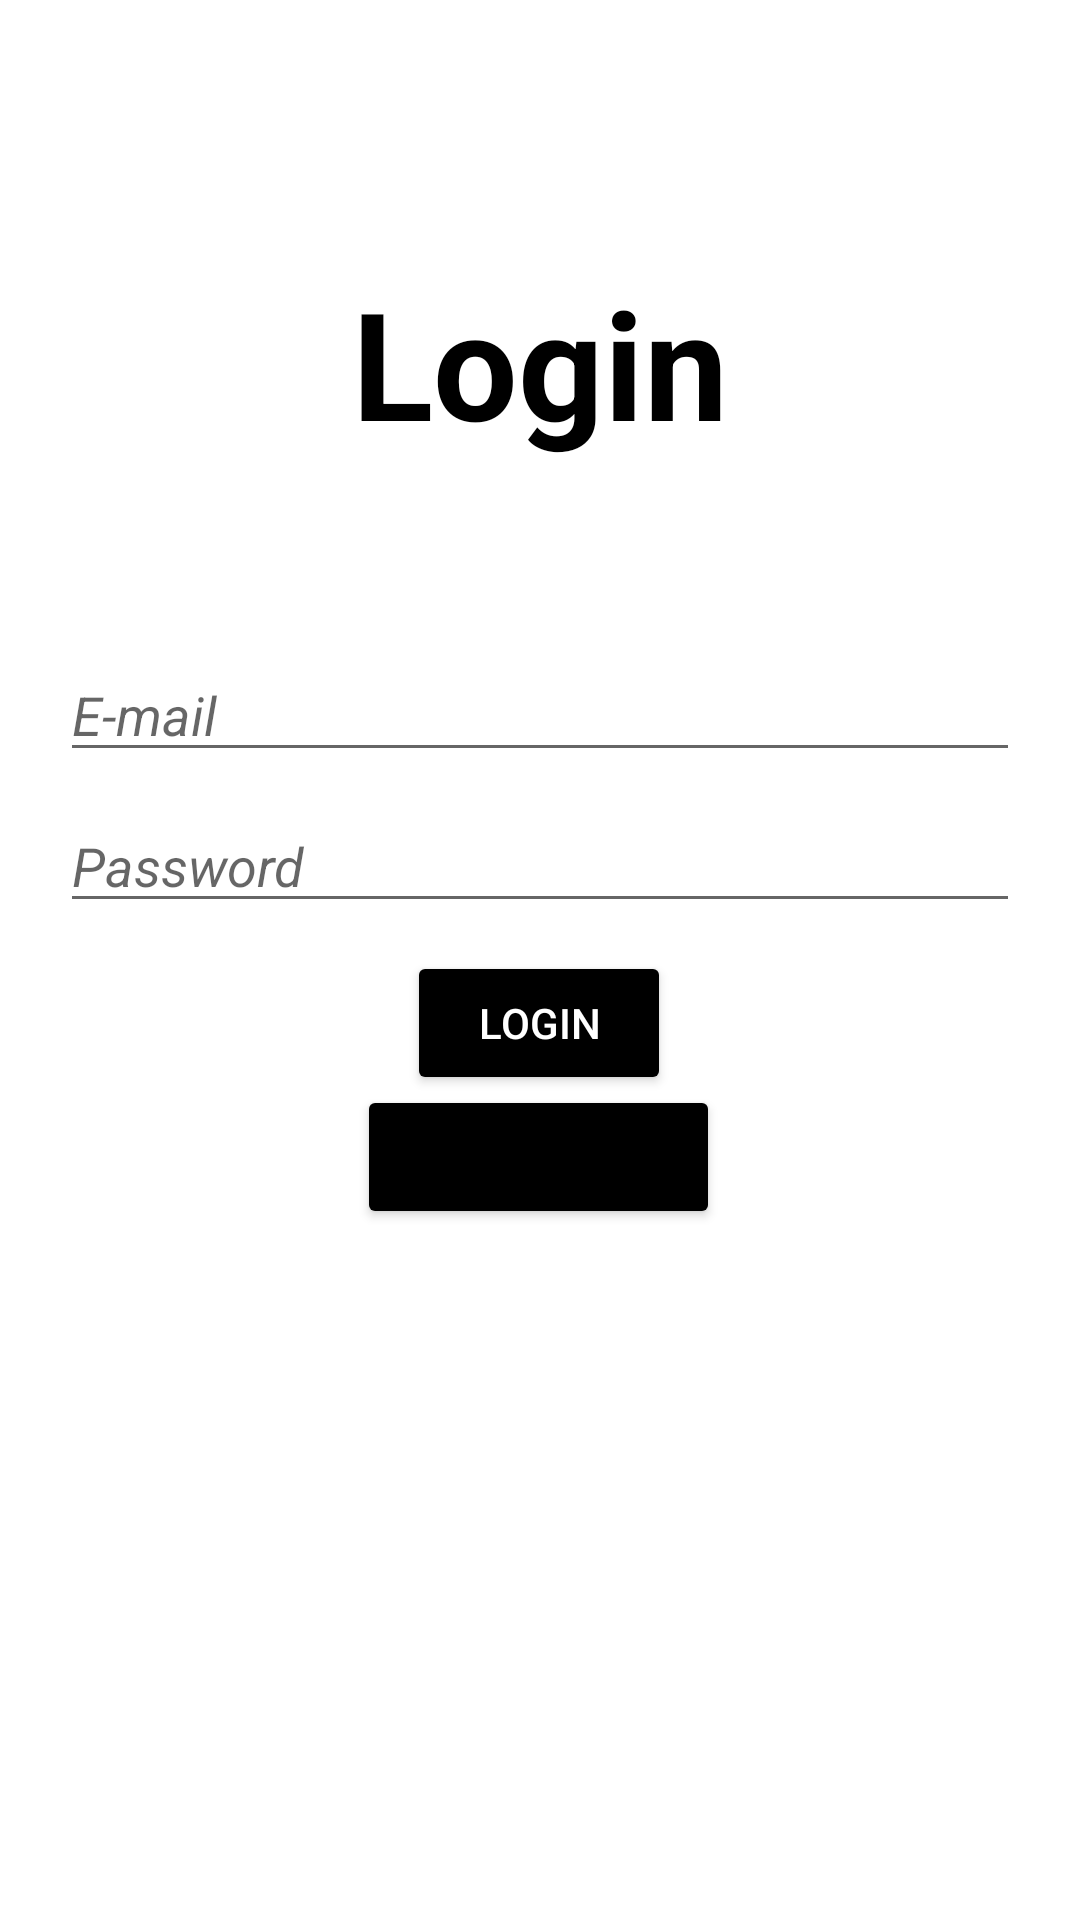

This screen was rendered from an Android layout file. Write that file and the resources it references.
<!-- AndroidManifest.xml: application theme Theme.SocialNetHomework -->
<!-- res/layout/fragment_login.xml -->
<?xml version="1.0" encoding="utf-8"?>
<layout xmlns:android="http://schemas.android.com/apk/res/android"
    xmlns:app="http://schemas.android.com/apk/res-auto"
    xmlns:tools="http://schemas.android.com/tools">

    <androidx.constraintlayout.widget.ConstraintLayout
        android:layout_width="match_parent"
        android:layout_height="match_parent"
        android:background="@drawable/bg_fragment_login"
        android:padding="20dp"
        tools:context=".ui.screens.login.LoginFragment">

        <TextView
            android:layout_width="wrap_content"
            android:layout_height="wrap_content"
            android:text="Login"
            android:textSize="50dp"
            android:textColor="@color/black"
            android:textStyle="bold"
            app:layout_constraintBottom_toBottomOf="parent"
            app:layout_constraintEnd_toEndOf="parent"
            app:layout_constraintStart_toStartOf="parent"
            app:layout_constraintTop_toTopOf="parent"
            app:layout_constraintVertical_bias="0.126" />

        <EditText
            android:id="@+id/ed_email"
            android:layout_width="match_parent"
            android:layout_height="wrap_content"
            android:hint="E-mail"
            android:textStyle="italic"
            android:inputType="textEmailAddress"
            app:layout_constraintBottom_toBottomOf="parent"
            app:layout_constraintEnd_toEndOf="parent"
            app:layout_constraintHorizontal_bias="0.6"
            app:layout_constraintStart_toStartOf="parent"
            app:layout_constraintTop_toTopOf="parent"
            app:layout_constraintVertical_bias="0.351" />

        <EditText
            android:id="@+id/ed_password"
            android:layout_width="match_parent"
            android:layout_height="wrap_content"
            android:hint="Password"
            android:textStyle="italic"
            android:inputType="textPassword"
            app:layout_constraintBottom_toBottomOf="parent"
            app:layout_constraintEnd_toEndOf="parent"
            app:layout_constraintHorizontal_bias="1.0"
            app:layout_constraintStart_toEndOf="parent"
            app:layout_constraintTop_toTopOf="parent"
            app:layout_constraintVertical_bias="0.441" />

        <Button
            android:id="@+id/bt_login"
            android:layout_width="wrap_content"
            android:layout_height="wrap_content"
            android:text="login"
            android:textColor="@color/white"
           android:backgroundTint="@color/black"
            app:layout_constraintBottom_toBottomOf="parent"
            app:layout_constraintEnd_toEndOf="parent"
            app:layout_constraintHorizontal_bias="0.498"
            app:layout_constraintStart_toStartOf="parent"
            app:layout_constraintTop_toTopOf="parent"
            app:layout_constraintVertical_bias="0.538" />

        <Button
            android:id="@+id/bt_registration"
            android:layout_width="wrap_content"
            android:layout_height="wrap_content"
            android:text="registration"
            android:backgroundTint="@color/black"
            app:layout_constraintBottom_toBottomOf="parent"
            app:layout_constraintEnd_toEndOf="parent"
            app:layout_constraintHorizontal_bias="0.498"
            app:layout_constraintStart_toStartOf="parent"
            app:layout_constraintTop_toTopOf="parent"
            app:layout_constraintVertical_bias="0.619" />

    </androidx.constraintlayout.widget.ConstraintLayout>
</layout>
<!-- resources referenced by this layout -->
<resources>
  <!-- drawable bg_fragment_login (drawable) -->
  <?xml version="1.0" encoding="utf-8"?>
  <shape
      android:shape="rectangle"
      xmlns:android="http://schemas.android.com/apk/res/android">
  
      <gradient
          android:startColor="#FFFFFF"
          android:endColor="@color/grey"
          android:angle="90" />
  
  </shape>
  <style name="Theme.SocialNetHomework" parent="Theme.MaterialComponents.DayNight.DarkActionBar">
          
          <item name="colorPrimary">@color/purple_500</item>
          <item name="colorPrimaryVariant">@color/purple_700</item>
          <item name="colorOnPrimary">@color/white</item>
          
          <item name="colorSecondary">@color/teal_200</item>
          <item name="colorSecondaryVariant">@color/teal_700</item>
          <item name="colorOnSecondary">@color/black</item>
          
          <item name="android:statusBarColor" tools:targetApi="l">?attr/colorPrimaryVariant</item>
          
      </style>
  <!-- not gathered from this repository: default colours our renderer supplied (Android Studio template values) -->
  <color name="purple_500">#FF6200EE</color>
  <color name="purple_700">#FF3700B3</color>
  <color name="teal_200">#FF03DAC5</color>
  <color name="teal_700">#FF018786</color>
  <color name="black">#FF000000</color>
  <color name="white">#FFFFFFFF</color>
</resources>
